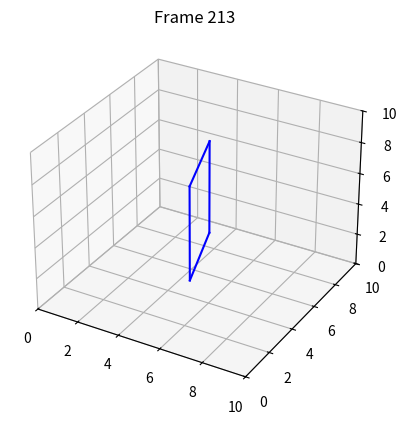

Python code for this plot: (Note: this script raises an exception after producing the figure.)
import numpy as np
import matplotlib.pyplot as plt
import matplotlib.animation as animation
from mpl_toolkits.mplot3d import Axes3D

# Parameters
frames_per_rotation = 60  # One frame per degree
fps = 60
volume_size = 10  # Cube dimensions (10x10x10)
rectangle_size = (6, 4)  # Width and height of the rectangle
output_file = "z_axis_rotating_rectangle_facing_x.mp4"

# Generate rectangle positions
def get_rectangle(frame, size, rect_size):
    angle = (frame % frames_per_rotation) * (2 * np.pi / frames_per_rotation)
    cx, cy, cz = size / 2, size / 2, size / 2  # Center of the volume
    w, h = rect_size
    # Rotation matrix for Z-axis rotation
    rotation_matrix = np.array([
        [np.cos(angle), -np.sin(angle), 0],
        [np.sin(angle), np.cos(angle), 0],
        [0, 0, 1]
    ])
    # Define rectangle corners initially aligned with the X-axis
    corners = np.array([
        [0, -h / 2, -w / 2],  # Bottom-left
        [0, -h / 2, w / 2],   # Bottom-right
        [0, h / 2, w / 2],    # Top-right
        [0, h / 2, -w / 2]    # Top-left
    ])
    # Rotate and translate the rectangle
    rotated_corners = np.dot(corners, rotation_matrix.T)
    rotated_corners[:, 0] += cx
    rotated_corners[:, 1] += cy
    rotated_corners[:, 2] += cz
    return rotated_corners

# Initialize figure
fig = plt.figure()
ax = fig.add_subplot(111, projection="3d")
ax.set_xlim([0, volume_size])
ax.set_ylim([0, volume_size])
ax.set_zlim([0, volume_size])

# Update function for animation
def update(frame):
    ax.cla()
    ax.set_xlim([0, volume_size])
    ax.set_ylim([0, volume_size])
    ax.set_zlim([0, volume_size])
    corners = get_rectangle(frame, volume_size, rectangle_size)

    # Plot rectangle edges
    for i in range(len(corners)):
        start = corners[i]
        end = corners[(i + 1) % len(corners)]
        ax.plot([start[0], end[0]], [start[1], end[1]], [start[2], end[2]], color="blue")

    # Highlight bottom-right corner every 60 frames
    if frame % (frames_per_rotation/2) == 0:
        bottom_right = corners[1 if (frame%frames_per_rotation==0) else 2]  # Index 1 is the bottom-right corner
        ax.scatter(bottom_right[0], bottom_right[1], bottom_right[2], color="red", s=100)

    ax.set_title(f"Frame {frame}")

# Create animation
ani = animation.FuncAnimation(fig, update, frames=frames_per_rotation*5, interval=100/fps)

# Save animation as video
ani.save(output_file, fps=fps, writer="ffmpeg")
print(f"Video saved as {output_file}")
